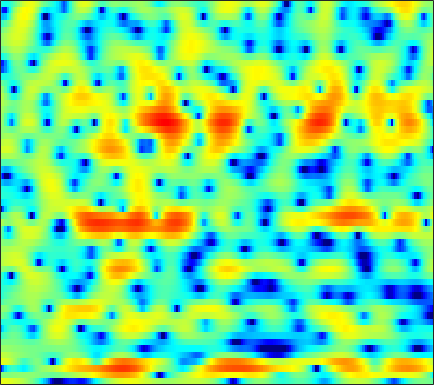

The table this chart was drawn from, first rows:
3.9207, 3.8835, 3.8036, 3.6743, 3.5494, 3.3555, 3.1175, 2.9101, 2.5941, 2.2311, 1.8247, 1.4655, 0.9217, 0.30778, -0.20984, -1.005, -1.9128, -2.7012, -3.917, -5.3153, -6.9848, -8.4652, -10.839, -14.038
0.2251, 0.09481, 0.01812, 0.03528, 0.09284, 0.2051, 0.3269, 0.4109, 0.5056, 0.5666, 0.5874, 0.5861, 0.5589, 0.4982, 0.4284, 0.3049, 0.1484, 0.01488, -0.1812, -0.39, -0.5938, -0.7244, -0.8564, -0.923
-14.43, -9.794, -6.081, -4.049, -3.192, -2.69, -2.738, -3.066, -3.82, -4.682, -5.267, -5.25, -4.554, -3.438, -2.557, -1.525, -0.6898, -0.1964, 0.2896, 0.6323, 0.869, 1.031, 1.251, 1.525
3.973, 3.716, 3.395, 3.027, 2.67, 2.055, 1.251, 0.5254, -0.5773, -1.667, -2.439, -2.599, -2.242, -1.532, -0.9777, -0.387, -0.0835, -0.08056, -0.4232, -1.219, -2.603, -4.184, -7.499, -14.25
2.469, 2.324, 2.113, 1.879, 1.683, 1.409, 1.127, 0.9129, 0.6343, 0.378, 0.1608, 0.02697, -0.1157, -0.231, -0.3134, -0.4341, -0.5905, -0.7473, -1.013, -1.342, -1.708, -1.986, -2.303, -2.497
0.84, 0.8212, 0.7744, 0.7086, 0.6393, 0.5333, 0.4121, 0.3146, 0.1799, 0.04622, -0.07626, -0.16, -0.2599, -0.3385, -0.3834, -0.4282, -0.4505, -0.4571, -0.4564, -0.4541, -0.4365, -0.4148, -0.3747, -0.3298
-0.4862, -0.3997, -0.2949, -0.2164, -0.1877, -0.1864, -0.2467, -0.3332, -0.4934, -0.6934, -0.9206, -1.087, -1.276, -1.4, -1.425, -1.354, -1.165, -0.9559, -0.6063, -0.2207, 0.1667, 0.4418, 0.7718, 1.042
-3.114, -2.548, -1.843, -1.269, -0.9504, -0.7035, -0.6748, -0.7917, -1.145, -1.733, -2.567, -3.356, -4.585, -5.827, -6.473, -6.504, -5.437, -4.231, -2.546, -1.022, 0.2719, 1.077, 1.945, 2.598
-8.045, -5.905, -4.013, -2.816, -2.241, -1.8, -1.679, -1.764, -2.112, -2.746, -3.721, -4.739, -6.568, -9.068, -11.14, -11.89, -8.983, -6.411, -3.57, -1.383, 0.3166, 1.341, 2.429, 3.25
-3.866, -3.617, -3.374, -3.304, -3.384, -3.66, -4.026, -4.272, -4.518, -4.588, -4.509, -4.392, -4.216, -3.999, -3.754, -3.275, -2.642, -2.062, -1.217, -0.3634, 0.4511, 1.02, 1.731, 2.381
-0.3736, -0.7171, -1.381, -2.389, -3.473, -5.526, -8.611, -11.94, -15.56, -11.62, -7.527, -5.388, -3.365, -2.009, -1.29, -0.6486, -0.3074, -0.2128, -0.2754, -0.5051, -0.7808, -0.8965, -0.7305, -0.0761
0.6083, 0.5776, 0.3212, -0.2009, -0.7712, -1.746, -2.865, -3.575, -3.911, -3.325, -2.135, -1.183, -0.08324, 0.7396, 1.124, 1.318, 1.121, 0.6671, -0.4374, -2.292, -5.42, -9.545, -28.36, -11.04
-2.147, -1.561, -1.004, -0.6601, -0.496, -0.3597, -0.2564, -0.1534, 0.01893, 0.2797, 0.5994, 0.8507, 1.151, 1.362, 1.426, 1.361, 1.114, 0.785, 0.1721, -0.6096, -1.444, -1.964, -2.316, -2.127
-3.518, -2.869, -2.16, -1.585, -1.215, -0.7841, -0.3869, -0.1017, 0.2591, 0.6086, 0.9299, 1.149, 1.39, 1.553, 1.619, 1.623, 1.528, 1.402, 1.172, 0.8813, 0.5675, 0.3362, 0.06143, -0.1749
-3.453, -3.19, -2.878, -2.548, -2.268, -1.844, -1.347, -0.9338, -0.3467, 0.2364, 0.7665, 1.117, 1.514, 1.81, 1.968, 2.092, 2.106, 2.049, 1.9, 1.675, 1.387, 1.125, 0.7348, 0.2877
-3.493, -3.854, -4.445, -5.021, -5.254, -4.993, -4.052, -3.083, -1.709, -0.4617, 0.5905, 1.229, 1.888, 2.351, 2.579, 2.74, 2.772, 2.719, 2.544, 2.275, 1.909, 1.578, 1.054, 0.4447
-2.485, -3.438, -5.545, -9.442, -15.39, -21.86, -9.381, -5.419, -2.116, 0.03167, 1.48, 2.236, 2.887, 3.232, 3.324, 3.284, 3.127, 2.957, 2.678, 2.337, 1.915, 1.528, 0.8628, 0.01072
0.5283, 0.4047, -0.007111, -0.5042, -0.7441, -0.6103, 0.1064, 0.8533, 1.866, 2.676, 3.176, 3.317, 3.205, 2.751, 2.223, 1.342, 0.4163, -0.1481, -0.5576, -0.6133, -0.5466, -0.5733, -0.8999, -1.708
1.855, 2.219, 2.557, 2.801, 2.945, 3.128, 3.293, 3.397, 3.457, 3.369, 3.042, 2.585, 1.627, 0.1445, -1.425, -4.438, -9.398, -15.77, -15.6, -8.931, -5.681, -4.332, -3.392, -3.195
1.647, 2.003, 2.38, 2.655, 2.811, 2.954, 3.018, 3.009, 2.892, 2.626, 2.175, 1.693, 0.8201, -0.3444, -1.418, -3.039, -4.671, -5.598, -5.968, -5.433, -4.564, -3.978, -3.421, -3.109
1.065, 1.232, 1.417, 1.58, 1.697, 1.844, 1.968, 2.028, 2.051, 1.97, 1.783, 1.563, 1.162, 0.6457, 0.1993, -0.4146, -0.9985, -1.385, -1.778, -2.034, -2.211, -2.302, -2.416, -2.544
0.393, 0.1586, -0.07903, -0.1407, -0.04615, 0.2469, 0.6712, 1.009, 1.426, 1.76, 1.967, 2.034, 2.007, 1.869, 1.7, 1.388, 1.015, 0.6992, 0.2316, -0.2741, -0.8268, -1.265, -1.864, -2.475
-0.6911, -2.127, -4.12, -5.286, -4.917, -3.244, -1.354, -0.1302, 1.152, 2.087, 2.714, 3.014, 3.239, 3.29, 3.244, 3.055, 2.747, 2.436, 1.886, 1.168, 0.2783, -0.5359, -1.821, -3.302
-0.2195, -2.432, -6.415, -10.13, -8.663, -4.526, -1.511, 0.09765, 1.589, 2.534, 3.081, 3.313, 3.437, 3.422, 3.355, 3.257, 3.092, 2.902, 2.512, 1.867, 0.8662, -0.1792, -2.086, -4.692
2.059, 1.29, 0.5323, 0.2434, 0.3393, 0.8145, 1.459, 1.89, 2.253, 2.308, 2.007, 1.572, 0.7718, -0.008923, -0.3716, -0.2532, 0.3735, 0.9177, 1.482, 1.672, 1.358, 0.7832, -0.5086, -2.411
-1.548, -1.49, -0.833, -0.02095, 0.5481, 1.18, 1.579, 1.687, 1.546, 0.9935, -0.1146, -1.475, -4.356, -9.745, -20.05, -12.78, -5.421, -2.521, -0.1322, 1.292, 2.032, 2.244, 2.151, 1.684
-18.94, -11.24, -6.66, -4.162, -2.939, -1.887, -1.306, -1.111, -1.139, -1.489, -2.129, -2.774, -3.768, -4.634, -4.904, -4.434, -3.16, -2.029, -0.6023, 0.5665, 1.461, 1.937, 2.359, 2.581
-5.851, -5.713, -5.116, -4.401, -3.932, -3.479, -3.219, -3.148, -3.209, -3.39, -3.599, -3.724, -3.774, -3.619, -3.306, -2.698, -1.864, -1.17, -0.2168, 0.6722, 1.442, 1.922, 2.424, 2.792
-3.262, -3.456, -3.608, -3.687, -3.752, -3.867, -4.097, -4.365, -4.872, -5.48, -6.09, -6.421, -6.396, -5.753, -4.904, -3.512, -2.073, -1.043, 0.2003, 1.272, 2.128, 2.646, 3.155, 3.473
-3.445, -3.731, -4.049, -4.277, -4.412, -4.611, -4.962, -5.403, -6.36, -7.97, -10.74, -14.12, -19.65, -13.71, -9.325, -5.305, -2.488, -0.8672, 0.8409, 2.131, 3.092, 3.619, 4.092, 4.296
-6.627, -7.421, -8.178, -8.231, -7.812, -7.058, -6.399, -6.123, -6.128, -6.612, -7.431, -8.087, -8.24, -6.917, -5.273, -2.962, -0.9281, 0.36, 1.755, 2.815, 3.589, 3.987, 4.292, 4.356
-10.77, -14.18, -24.59, -21.1, -14.34, -9.882, -7.304, -6.008, -4.827, -4.03, -3.418, -2.998, -2.369, -1.578, -0.9125, 0.05695, 1.007, 1.668, 2.425, 3.023, 3.424, 3.596, 3.651, 3.523
-6.628, -7.45, -8.164, -7.948, -7.17, -5.808, -4.46, -3.58, -2.62, -1.832, -1.174, -0.7305, -0.1523, 0.4174, 0.8489, 1.402, 1.914, 2.252, 2.609, 2.837, 2.902, 2.841, 2.608, 2.21
-1.834, -1.888, -1.892, -1.783, -1.627, -1.33, -0.9947, -0.7589, -0.4761, -0.2229, -0.002715, 0.1891, 0.4829, 0.8239, 1.129, 1.543, 1.94, 2.177, 2.387, 2.41, 2.235, 1.948, 1.359, 0.5058
1.42, 1.54, 1.629, 1.651, 1.614, 1.487, 1.241, 0.9776, 0.5393, -0.005313, -0.5407, -0.8543, -1.021, -0.7636, -0.3529, 0.3836, 1.114, 1.57, 1.976, 2.097, 1.891, 1.492, 0.5897, -0.8096
2.871, 3.09, 3.239, 3.217, 3.083, 2.707, 2.079, 1.409, 0.1588, -1.627, -4.111, -6.55, -9.487, -8.166, -5.584, -2.683, -0.6469, 0.4261, 1.355, 1.829, 1.861, 1.622, 0.9245, -0.1978
2.026, 2.369, 2.633, 2.669, 2.554, 2.211, 1.628, 0.9932, -0.1807, -1.82, -4.054, -6.002, -8.064, -7.249, -5.416, -3.029, -1.26, -0.3015, 0.5578, 1.026, 1.186, 1.134, 0.8717, 0.4304
0.6322, 0.9875, 1.224, 1.27, 1.209, 1.065, 0.8436, 0.6297, 0.2792, -0.1336, -0.5859, -0.9029, -1.12, -1.064, -0.8743, -0.5196, -0.1968, -0.03038, 0.07644, 0.03719, -0.05813, -0.1412, -0.1979, -0.2288
0.4708, 0.3758, -0.01912, -0.5315, -0.8336, -0.9541, -0.659, -0.2359, 0.3987, 0.9631, 1.391, 1.597, 1.75, 1.737, 1.657, 1.369, 0.8954, 0.3754, -0.523, -1.562, -2.553, -3.008, -2.98, -2.287
1.122, 0.1529, -1.855, -5.014, -8.289, -10.48, -6.188, -3.232, -0.5061, 1.273, 2.443, 3.02, 3.407, 3.435, 3.239, 2.646, 1.655, 0.5996, -1.398, -4.393, -9.5, -16.89, -14.19, -6.766
1.123, 0.1765, -1.519, -3.637, -5.18, -5.876, -4.356, -2.694, -0.7262, 0.7815, 1.793, 2.305, 2.637, 2.639, 2.39, 1.784, 0.8347, -0.09292, -1.583, -3.34, -4.983, -5.726, -5.495, -4.109
1.401, 0.9097, 0.1853, -0.4928, -0.8624, -1.05, -0.865, -0.5466, 0.0342, 0.628, 1.13, 1.368, 1.508, 1.371, 1.08, 0.445, -0.4541, -1.288, -2.5, -3.62, -4.375, -4.587, -4.31, -3.414
1.973, 1.559, 0.9433, 0.3217, -0.07807, -0.4183, -0.4887, -0.3481, 0.04565, 0.5476, 1.053, 1.325, 1.502, 1.377, 1.089, 0.3538, -0.8174, -2.003, -4.103, -6.843, -9.79, -10.61, -8.506, -5.55
2.173, 1.525, 0.386, -1.041, -2.235, -3.679, -4.203, -3.671, -2.225, -0.6305, 0.6604, 1.406, 2.031, 2.271, 2.177, 1.683, 0.7181, -0.3598, -2.374, -5.19, -8.453, -9.462, -7.146, -4.064
1.212, 0.3806, -1.2, -3.527, -6.082, -12.04, -21.15, -12.05, -5.85, -2.435, -0.2482, 0.9042, 1.939, 2.542, 2.732, 2.715, 2.423, 2.036, 1.379, 0.7049, 0.1517, -0.05673, -0.02155, 0.2234
-0.6698, -1.203, -2.017, -2.93, -3.622, -4.322, -4.401, -3.893, -2.732, -1.418, -0.2215, 0.5149, 1.277, 1.797, 2.075, 2.297, 2.396, 2.417, 2.388, 2.302, 2.19, 2.089, 1.902, 1.556
-3.847, -3.99, -3.892, -3.576, -3.263, -2.749, -2.193, -1.77, -1.208, -0.6895, -0.2862, -0.07762, 0.128, 0.2702, 0.3904, 0.6029, 0.9004, 1.183, 1.584, 1.952, 2.253, 2.394, 2.436, 2.292
-11.63, -11.51, -9.024, -6.315, -4.677, -3.049, -1.905, -1.327, -0.8715, -0.7686, -1.009, -1.402, -2.18, -3.058, -3.593, -3.683, -2.91, -1.985, -0.6478, 0.5685, 1.541, 2.103, 2.647, 2.984
-13.59, -13.24, -9.51, -6.099, -4.197, -2.372, -1.201, -0.6772, -0.4176, -0.6748, -1.489, -2.529, -4.757, -8.527, -13.7, -23.83, -10.84, -6.741, -3.374, -1.149, 0.4168, 1.298, 2.206, 2.873
-4.425, -3.942, -3.047, -1.98, -1.199, -0.3084, 0.3017, 0.5568, 0.5921, 0.263, -0.4457, -1.257, -2.656, -4.274, -5.356, -5.984, -5.337, -4.393, -3.04, -1.843, -0.8365, -0.1705, 0.6192, 1.315
-0.8911, -0.4529, 0.1356, 0.7187, 1.12, 1.55, 1.843, 1.942, 1.895, 1.641, 1.179, 0.7114, -0.02073, -0.8051, -1.373, -2.021, -2.514, -2.79, -3.075, -3.273, -3.323, -3.189, -2.744, -2.003
0.6583, 1.051, 1.569, 2.037, 2.343, 2.672, 2.888, 2.958, 2.921, 2.718, 2.343, 1.971, 1.332, 0.5417, -0.1404, -1.177, -2.404, -3.471, -5.161, -7.198, -9.439, -10.71, -10.35, -8.103
0.5456, 1.015, 1.614, 2.155, 2.511, 2.918, 3.202, 3.33, 3.372, 3.245, 2.944, 2.589, 1.944, 1.089, 0.3024, -0.9652, -2.525, -3.936, -6.242, -9.266, -13.46, -17.17, -16.46, -11.65
-0.911, -0.2513, 0.5518, 1.311, 1.839, 2.459, 2.966, 3.252, 3.481, 3.521, 3.353, 3.065, 2.476, 1.649, 0.8598, -0.4102, -1.907, -3.145, -4.881, -6.555, -7.866, -8.453, -8.464, -7.704
-3.077, -2.424, -1.492, -0.4337, 0.4097, 1.492, 2.46, 3.058, 3.646, 3.977, 4.023, 3.879, 3.42, 2.646, 1.854, 0.5059, -1.162, -2.617, -4.729, -6.803, -8.301, -8.688, -8.239, -7.209
-6.797, -7.428, -6.772, -4.497, -2.545, -0.2189, 1.614, 2.689, 3.773, 4.48, 4.832, 4.879, 4.63, 3.998, 3.262, 1.889, -0.01233, -1.891, -5.271, -10.55, -22.58, -21.44, -11.93, -8.191
-9.57, -13.72, -14.12, -8.045, -4.845, -1.836, 0.3228, 1.57, 2.886, 3.86, 4.521, 4.79, 4.859, 4.584, 4.131, 3.192, 1.835, 0.56, -1.45, -3.595, -5.311, -5.866, -5.701, -5.228
-3.372, -3.984, -4.259, -3.962, -3.47, -2.599, -1.579, -0.7098, 0.5122, 1.713, 2.752, 3.355, 3.885, 4.086, 4.015, 3.633, 2.961, 2.301, 1.29, 0.2329, -0.7756, -1.434, -2.199, -2.891
